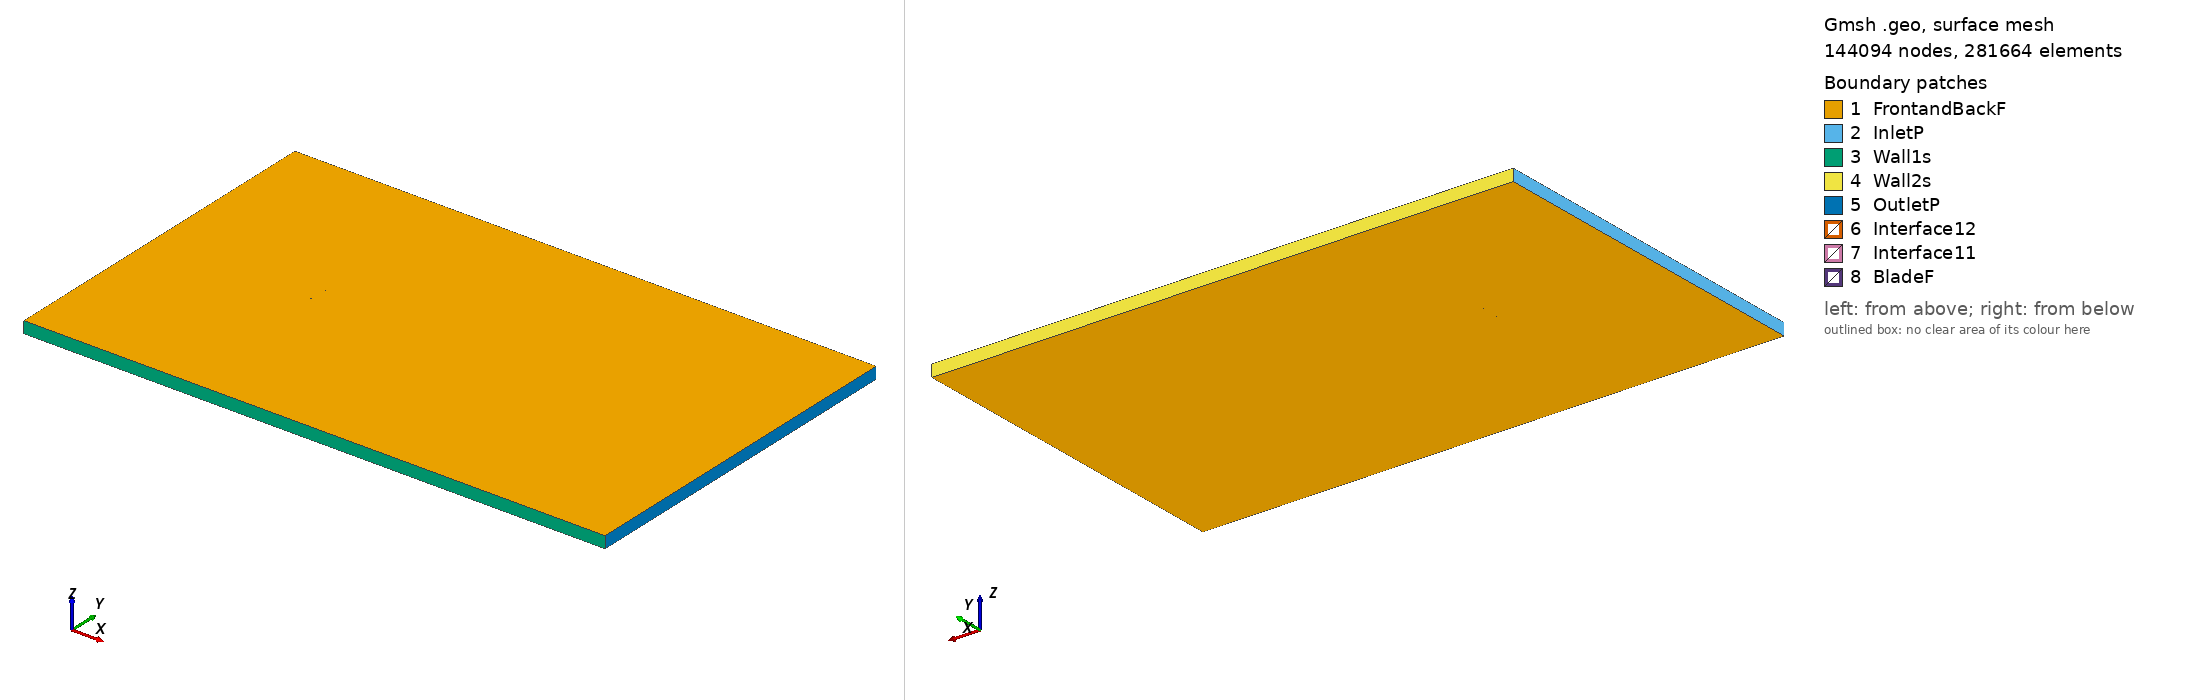

Gmsh geometry script, surface-meshed: 144094 nodes, 281664 surface elements. Boundary patches (legend numbers): 1 FrontandBackF, 2 InletP, 3 Wall1s, 4 Wall2s, 5 OutletP, 6 Interface12, 7 Interface11, 8 BladeF. Left view from above one corner, right view from below the opposite corner. Legend entries are the model's physical surfaces. The drawing asked Gmsh for element sizes between 1% and 20% of the model's largest extent; the script's own settings can give other sizes.

=== goe359_tsr_0.69478_aoa_-6.5527.geo (drawn) ===
SetFactory("OpenCASCADE");

Point(1) = {0.074309, 0.746453, 0, 1.0};
Point(2) = {0.071874, 0.746691, 0, 1.0};
Point(3) = {0.063985, 0.747290, 0, 1.0};
Point(4) = {0.048226, 0.748334, 0, 1.0};
Point(5) = {0.032475, 0.749301, 0, 1.0};
Point(6) = {0.016768, 0.749882, 0, 1.0};
Point(7) = {0.001115, 0.750000, 0, 1.0};
Point(8) = {-0.014459, 0.749423, 0, 1.0};
Point(9) = {-0.029926, 0.747920, 0, 1.0};
Point(10) = {-0.045216, 0.744874, 0, 1.0};
Point(11) = {-0.052794, 0.742772, 0, 1.0};
Point(12) = {-0.060275, 0.739820, 0, 1.0};
Point(13) = {-0.063971, 0.737958, 0, 1.0};
Point(14) = {-0.067605, 0.735558, 0, 1.0};
Point(15) = {-0.071195, 0.732770, 0, 1.0};
Point(16) = {-0.072892, 0.730526, 0, 1.0};
Point(17) = {-0.074510, 0.727589, 0, 1.0};
Point(18) = {-0.072449, 0.726667, 0, 1.0};
Point(19) = {-0.070521, 0.726904, 0, 1.0};
Point(20) = {-0.066719, 0.727840, 0, 1.0};
Point(21) = {-0.062890, 0.728542, 0, 1.0};
Point(22) = {-0.059087, 0.729478, 0, 1.0};
Point(23) = {-0.051473, 0.731272, 0, 1.0};
Point(24) = {-0.043842, 0.732911, 0, 1.0};
Point(25) = {-0.028543, 0.735880, 0, 1.0};
Point(26) = {-0.013156, 0.738078, 0, 1.0};
Point(27) = {0.002285, 0.739812, 0, 1.0};
Point(28) = {0.017743, 0.741392, 0, 1.0};
Point(29) = {0.033255, 0.742509, 0, 1.0};
Point(30) = {0.048784, 0.743472, 0, 1.0};
Point(31) = {0.064322, 0.744358, 0, 1.0};
Point(32) = {0.072087, 0.744838, 0, 1.0};
Point(33) = {0.074478, 0.744989, 0, 1.0};
Point(34) = {-0.074309, -0.746453, 0, 1.0};
Point(35) = {-0.071874, -0.746691, 0, 1.0};
Point(36) = {-0.063985, -0.747290, 0, 1.0};
Point(37) = {-0.048226, -0.748334, 0, 1.0};
Point(38) = {-0.032475, -0.749301, 0, 1.0};
Point(39) = {-0.016768, -0.749882, 0, 1.0};
Point(40) = {-0.001115, -0.750000, 0, 1.0};
Point(41) = {0.014459, -0.749423, 0, 1.0};
Point(42) = {0.029926, -0.747920, 0, 1.0};
Point(43) = {0.045216, -0.744874, 0, 1.0};
Point(44) = {0.052794, -0.742772, 0, 1.0};
Point(45) = {0.060275, -0.739820, 0, 1.0};
Point(46) = {0.063971, -0.737958, 0, 1.0};
Point(47) = {0.067605, -0.735558, 0, 1.0};
Point(48) = {0.071195, -0.732770, 0, 1.0};
Point(49) = {0.072892, -0.730526, 0, 1.0};
Point(50) = {0.074510, -0.727589, 0, 1.0};
Point(51) = {0.072449, -0.726667, 0, 1.0};
Point(52) = {0.070521, -0.726904, 0, 1.0};
Point(53) = {0.066719, -0.727840, 0, 1.0};
Point(54) = {0.062890, -0.728542, 0, 1.0};
Point(55) = {0.059087, -0.729478, 0, 1.0};
Point(56) = {0.051473, -0.731272, 0, 1.0};
Point(57) = {0.043842, -0.732911, 0, 1.0};
Point(58) = {0.028543, -0.735880, 0, 1.0};
Point(59) = {0.013156, -0.738078, 0, 1.0};
Point(60) = {-0.002285, -0.739812, 0, 1.0};
Point(61) = {-0.017743, -0.741392, 0, 1.0};
Point(62) = {-0.033255, -0.742509, 0, 1.0};
Point(63) = {-0.048784, -0.743472, 0, 1.0};
Point(64) = {-0.064322, -0.744358, 0, 1.0};
Point(65) = {-0.072087, -0.744838, 0, 1.0};
Point(66) = {-0.074478, -0.744989, 0, 1.0};

// Lines: first blade (splines 1-4)
Spline(1) = {1:33};
Spline(2) = {33,1};

// Lines: second blade (splines 5-8)
Spline(3) = {34:66};
Spline(4) = {66,34};

// Outer domain (points 20001-4 and lines)
Point(67) = {-13.50000000, -15.00000000, 0, 1.0};
Point(68) = {-13.50000000, 15.00000000, 0, 1.0};
Point(69) = {36.00000000, 15.00000000, 0, 1.0};
Point(70) = {36.00000000, -15.00000000, 0, 1.0};
Line(11) = {67, 68};
Line(12) = {68, 69};
Line(13) = {69, 70};
Line(14) = {67, 70};

// Interface (between moving and stationary domain) (circles)
Circle(9) = {0, 0, 0, 0.80000000, 0, 2*Pi};
Circle(10) = {0, 0, 0, 0.80000000, 0, 2*Pi};

// Loops collect Lines/Splines/etc (blade1, blade2, domain, first circle)
Line Loop(1) = {1:2};
Line Loop(2) = {3:4};
Line Loop(3) = {11,12,13,-14};
Line Loop(4) = {9};

// BooleanDifference cuts out the circle/interface from the domain
Plane Surface(1) = {3};
Plane Surface(2) = {4};
BooleanDifference{ Surface{1}; Delete;}{ Surface{2}; Delete;}

// This one cuts out the blades from the inner circle/interface
Line Loop(6) = {10};
Plane Surface(5) = {6};
Plane Surface(6) = {1};
Plane Surface(7) = {2};
BooleanDifference{ Surface{5}; Delete;}{ Surface{6,7}; Delete;}

// extrude to 3rd dimension
Extrude {0, 0, 1} {Surface{1}; Surface{5}; Layers{1}; Recombine;}

// Physical Surfaces are the named boundaries (patches)
Physical Surface("Interface11") = {12};
Physical Surface("Interface12") = {10};

// sides of domain
Physical Surface("InletP") = {6};
Physical Surface("OutletP") = {9};

// top and bottom of domain
Physical Surface("Wall1s") = {7};
Physical Surface("Wall2s") = {8};

// Check FrontandBackF by ensuring there is nothing in the 3rd dimension
Physical Surface("FrontandBackF") = {1,11,5,17};
Physical Surface("BladeF") = {13:16};
Physical Volume("Turbine") = {2};
Physical Volume("Farfield") = {1};

// settings for airfoil boundary layer
Field[1] = BoundaryLayer;
Field[1].EdgesList = {1:4};
Field[1].hwall_n = 1e-3;
Field[1].thickness = 1.5e-2;
Field[1].ratio = 1.05;
Field[1].Quads = 1;
BoundaryLayer Field = 1;

// control points for mesh (blade and interface)
// floor((arc length / 1.5mm)/ 2) -> Transfinite Line
Transfinite Line {1,3} = 101 Using Progression 1;
Transfinite Line {2,4} = 2 Using Progression 1;
Transfinite Line {9, 15} = 800 Using Progression 1;

// For more information on gmsh syntax, visit http://gmsh.info/doc/texinfo/gmsh.html
